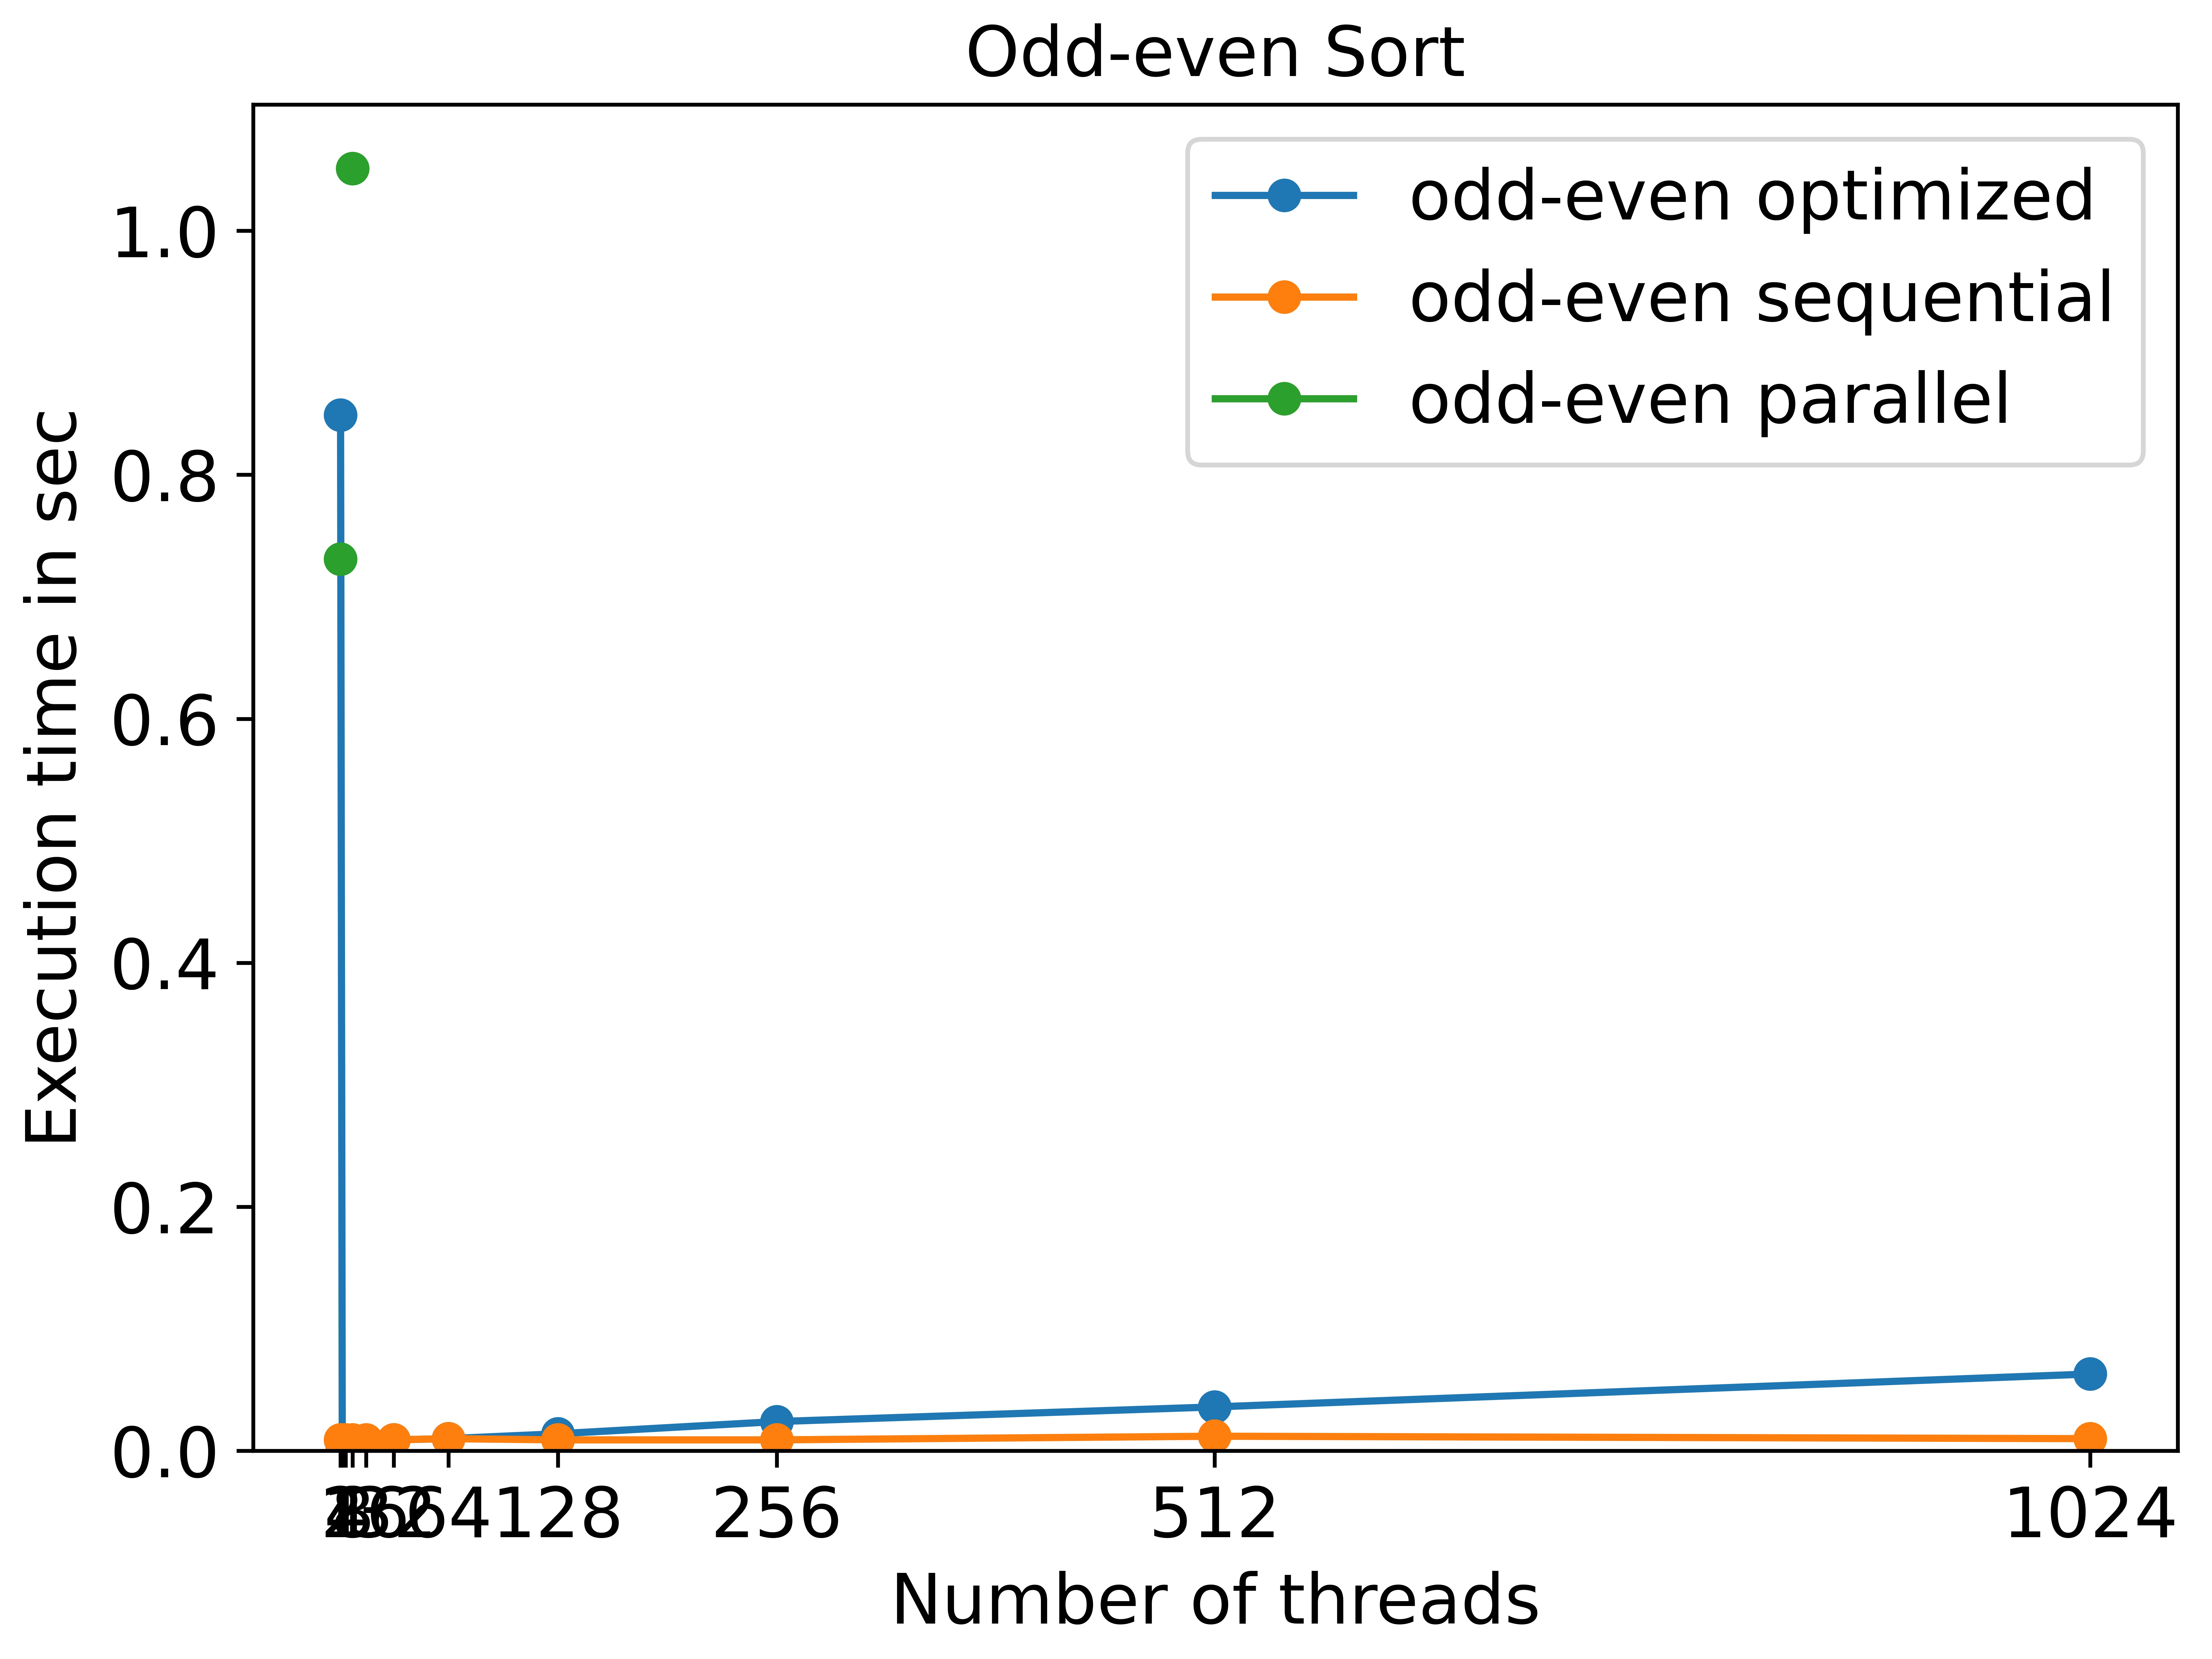

Source data for this figure (header and first rows):
threads number; odd-even optimized; odd-even sequential; odd-even parallel
1; 0.849; 0.009; 0.731
2; 0.004; 0.009; 
4; 0.004; 0.009; 
8; 0.004; 0.009; 1.051
16; 0.006; 0.009; 
32; 0.009; 0.009; 
64; 0.010; 0.010; 
128; 0.014; 0.009; 
256; 0.024; 0.009; 
512; 0.036; 0.012; 
1024; 0.063; 0.010; 
